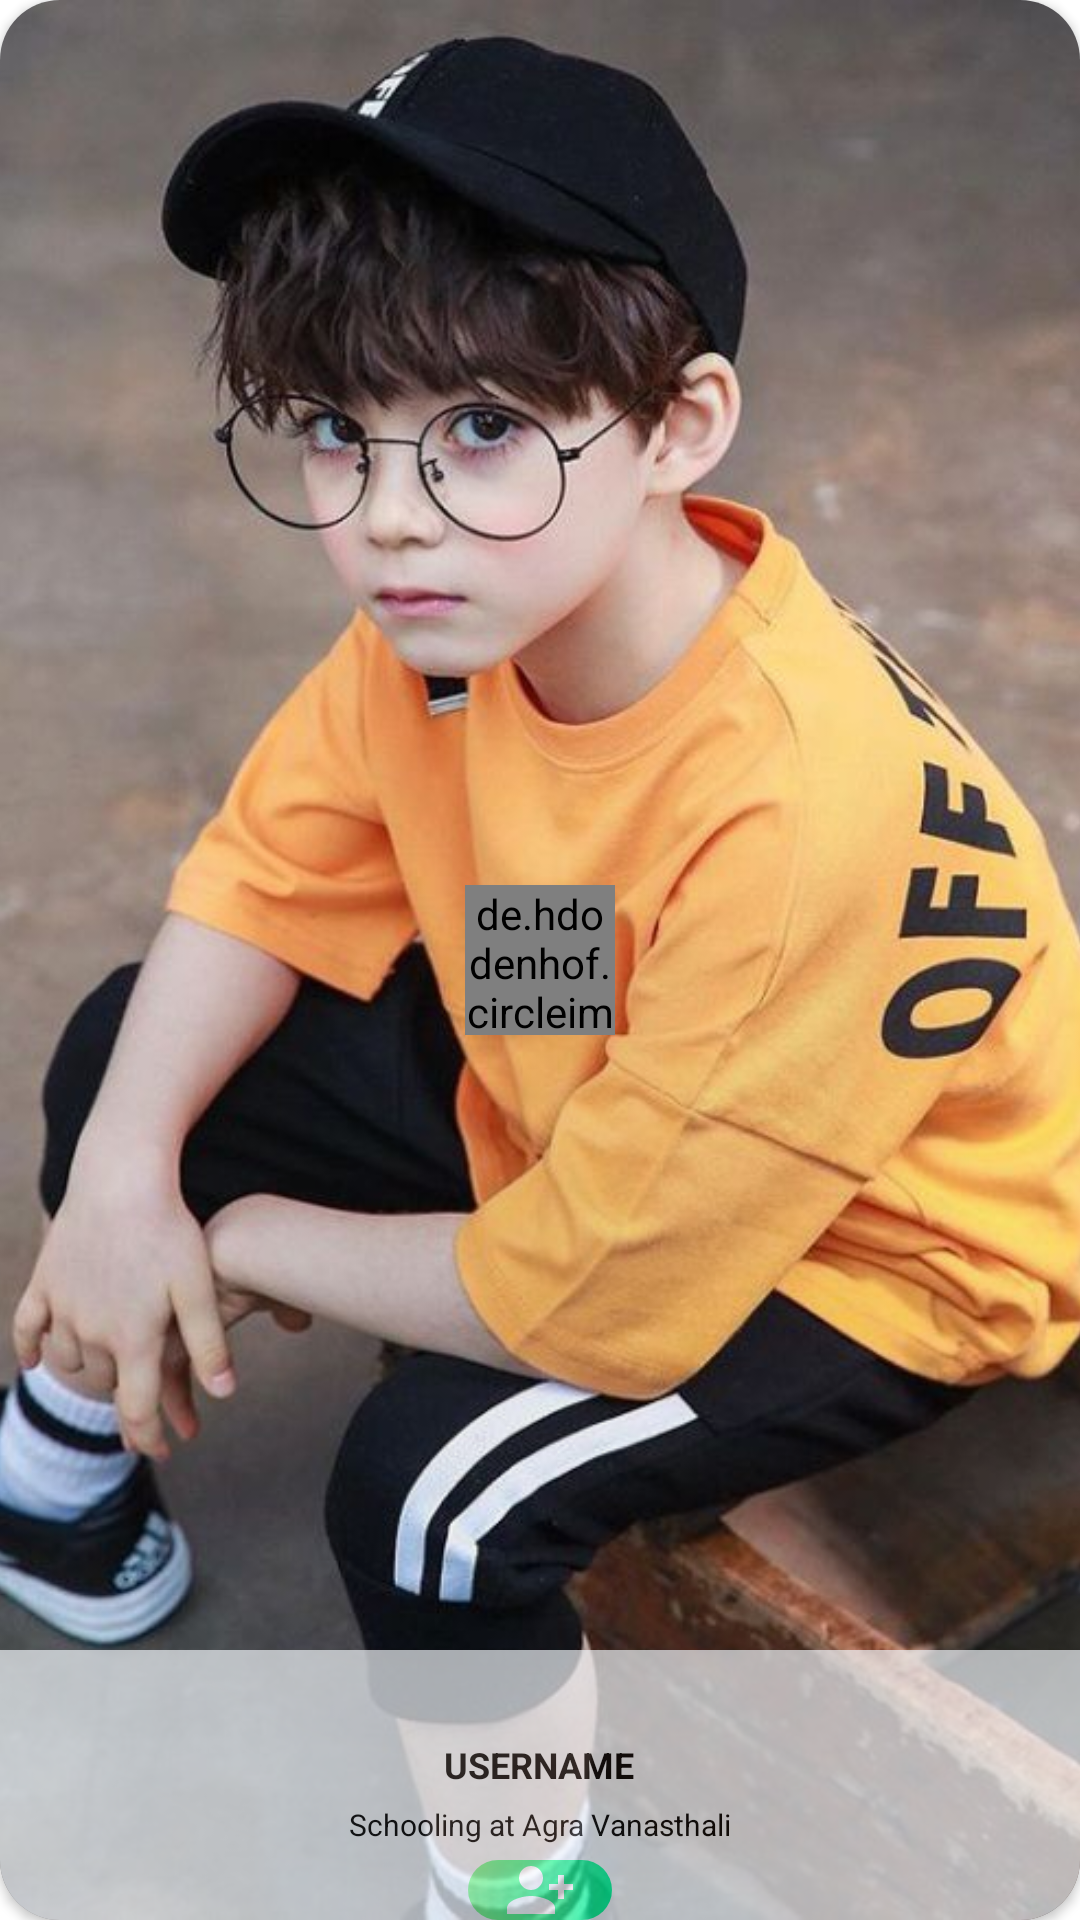

Produce the Android XML layout that renders to this screen, including the resource entries it uses.
<!-- AndroidManifest.xml: application theme Theme.InfoShelf -->
<!-- res/layout/network_layout.xml -->
<?xml version="1.0" encoding="utf-8"?>
<androidx.cardview.widget.CardView xmlns:android="http://schemas.android.com/apk/res/android"
    android:layout_width="180dp"
    android:layout_height="180dp"
    xmlns:app="http://schemas.android.com/apk/res-auto"
    app:cardCornerRadius="20dp"
    app:cardBackgroundColor="#f2f7fb"
    android:layout_margin="10dp">

    <RelativeLayout
        android:layout_width="match_parent"
        android:layout_height="wrap_content"
        >

        <ImageView
            android:id="@+id/coverProfile"
            android:layout_width="match_parent"
            android:layout_height="match_parent"
            android:scaleType="centerCrop"
            android:src="@drawable/pic1"
            />

        <RelativeLayout
            android:layout_width="match_parent"
            android:layout_height="90dp"
            android:background="#f2f7fb"
            android:alpha="0.7"
            android:layout_alignParentBottom="true"
            >

            <TextView
                android:id="@+id/username"
                android:layout_width="wrap_content"
                android:layout_height="wrap_content"
                android:layout_centerHorizontal="true"
                android:layout_marginTop="30dp"
                android:text="USERNAME"
                android:textSize="12dp"
                android:textStyle="bold"
                android:textColor="@color/black"
                />

            <TextView
                android:id="@+id/userInfo"
                android:layout_width="wrap_content"
                android:layout_height="wrap_content"
                android:layout_below="@+id/username"
                android:textSize="10sp"
                android:layout_margin="5dp"
                android:textColor="@color/black"
                android:layout_centerHorizontal="true"
                android:text="Schooling at Agra Vanasthali"/>

             <LinearLayout
                android:layout_width="match_parent"
                android:layout_height="wrap_content"
                android:orientation="horizontal"
                android:layout_below="@+id/userInfo"
                android:layout_alignParentBottom="true"
                android:gravity="center"
                >
                <TextView
                    android:id="@+id/accept"
                    android:layout_width="wrap_content"
                    android:layout_height="wrap_content"
                    android:paddingRight="12dp"
                    android:paddingLeft="12dp"
                    android:visibility="gone"
                    android:layout_marginRight="10dp"
                    android:drawableEnd="@drawable/accept"
                    android:textColor="@color/white"
                    android:background="@drawable/grad5"
                    android:layout_centerHorizontal="true"
                    />
                <TextView
                    android:id="@+id/reject"
                    android:layout_width="wrap_content"
                    android:layout_height="wrap_content"
                    android:paddingRight="12dp"
                    android:paddingLeft="12dp"
                    android:visibility="gone"
                    android:layout_marginLeft="10dp"
                    android:drawableEnd="@drawable/cancle"
                    android:textColor="@color/white"
                    android:background="@drawable/grad5"
                    android:layout_centerHorizontal="true"
                    />

            </LinearLayout>

            <TextView
                android:id="@+id/request"
                android:layout_below="@+id/userInfo"
                android:layout_width="wrap_content"
                android:layout_height="wrap_content"
                android:layout_alignParentBottom="true"
                android:paddingRight="12dp"
                android:paddingLeft="12dp"
                android:visibility="visible"
                android:drawableEnd="@drawable/request"
                android:textColor="@color/white"
                android:background="@drawable/grad5"
                android:layout_centerHorizontal="true"
                />
            <TextView
                android:id="@+id/send"
                android:layout_below="@+id/userInfo"
                android:layout_width="wrap_content"
                android:layout_height="wrap_content"
                android:layout_alignParentBottom="true"
                android:paddingRight="12dp"
                android:paddingLeft="12dp"
                android:visibility="gone"
                android:drawableEnd="@drawable/send"
                android:textColor="@color/white"
                android:background="@drawable/grad5"
                android:layout_centerHorizontal="true"
                />
            <TextView
                android:id="@+id/accepted"
                android:layout_below="@+id/userInfo"
                android:layout_width="wrap_content"
                android:layout_height="wrap_content"
                android:layout_alignParentBottom="true"
                android:paddingRight="12dp"
                android:paddingLeft="12dp"
                android:visibility="gone"
                android:drawableEnd="@drawable/accept"
                android:textColor="@color/white"
                android:background="@drawable/grad5"
                android:layout_centerHorizontal="true"
                />

        </RelativeLayout>


        <de.hdodenhof.circleimageview.CircleImageView
            android:id="@+id/userProfile"
            android:layout_width="50dp"
            android:layout_height="50dp"
            android:layout_centerInParent="true"
            android:elevation="100dp"
            android:scaleType="centerCrop"
            android:src="@drawable/pic2"
            />


    </RelativeLayout>

</androidx.cardview.widget.CardView>
<!-- resources referenced by this layout -->
<resources>
  <color name="black">#FF000000</color>
  <color name="white">#FFFFFFFF</color>
  <!-- drawable cancle (drawable-xxxhdpi) -->
  <vector android:height="22dp" android:tint="#FFFFFF"
      android:viewportHeight="24" android:viewportWidth="24"
      android:width="22dp" xmlns:android="http://schemas.android.com/apk/res/android">
      <path android:fillColor="@android:color/white" android:pathData="M19,6.41L17.59,5 12,10.59 6.41,5 5,6.41 10.59,12 5,17.59 6.41,19 12,13.41 17.59,19 19,17.59 13.41,12z"/>
  </vector>
  <!-- drawable grad5 (drawable-xxxhdpi) -->
  <?xml version="1.0" encoding="utf-8"?>
  <shape xmlns:android="http://schemas.android.com/apk/res/android">
  
      <corners
          android:radius="10dp"
          />
      <gradient
          android:endColor="#87F88F"
          android:startColor="#00FA9A"
          android:angle="180"/>
  
  
  </shape>
  <!-- drawable pic1: jpeg bitmap (drawable-xhdpi, 74021 bytes) -->
  <!-- drawable pic2: jpeg bitmap (drawable-xhdpi, 118257 bytes) -->
  <!-- drawable request (drawable) -->
  <vector xmlns:android="http://schemas.android.com/apk/res/android"
      android:width="24dp"
      android:height="24dp"
      android:viewportWidth="24"
      android:viewportHeight="24"
      android:tint="@color/white">
    <path
        android:fillColor="@android:color/white"
        android:pathData="M13,8c0,-2.21 -1.79,-4 -4,-4S5,5.79 5,8s1.79,4 4,4S13,10.21 13,8zM15,10v2h3v3h2v-3h3v-2h-3V7h-2v3H15zM1,18v2h16v-2c0,-2.66 -5.33,-4 -8,-4S1,15.34 1,18z"/>
  </vector>
  <style name="Theme.InfoShelf" parent="Theme.MaterialComponents.DayNight.DarkActionBar">
          
          <item name="colorPrimary">@color/purple_500</item>
          <item name="colorPrimaryVariant">@color/purple_700</item>
          <item name="colorOnPrimary">@color/white</item>
          
          <item name="colorSecondary">@color/teal_200</item>
          <item name="colorSecondaryVariant">@color/teal_700</item>
          <item name="colorOnSecondary">@color/black</item>
  
  
          
          <item name="android:statusBarColor" tools:targetApi="l">?attr/colorPrimaryVariant</item>
          
      </style>
  <color name="purple_500">#FF6200EE</color>
  <color name="purple_700">#FF3700B3</color>
  <color name="teal_200">#FF03DAC5</color>
  <color name="teal_700">#FF018786</color>
</resources>
